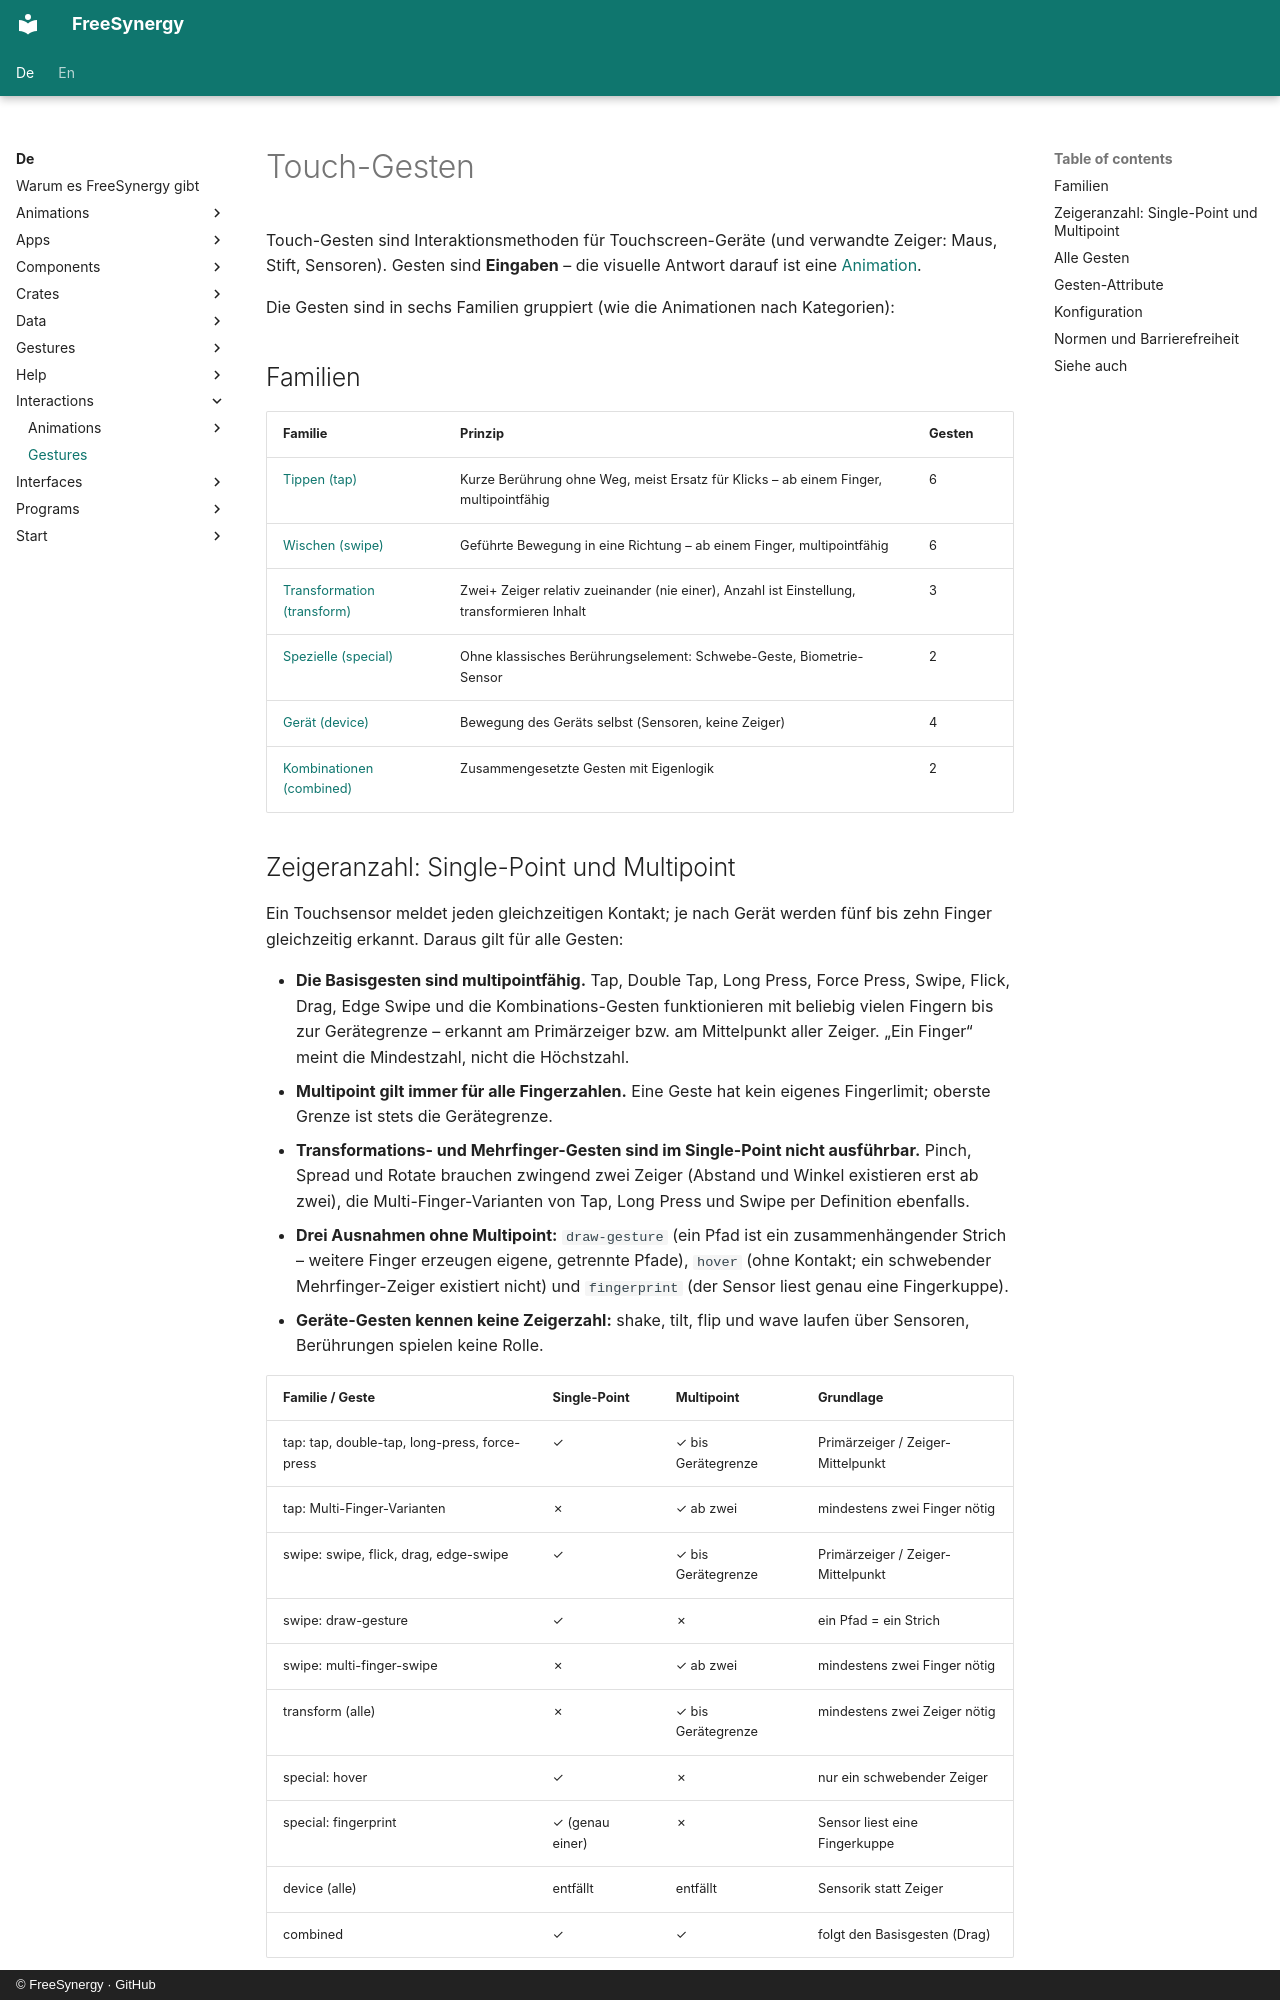

repository: FreeSynergy/fs-documentation · page: de/interactions/gestures/index.html · generator: mkdocs · copyright: © FreeSynergy · GitHub

# Touch-Gesten

Touch-Gesten sind Interaktionsmethoden für Touchscreen-Geräte (und verwandte
Zeiger: Maus, Stift, Sensoren). Gesten sind **Eingaben** – die visuelle
Antwort darauf ist eine [Animation](../animations/).

Die Gesten sind in sechs Familien gruppiert (wie die Animationen nach
Kategorien):

## Familien

| Familie | Prinzip | Gesten |
|---------|---------|--------|
| [Tippen (tap)](tap/) | Kurze Berührung ohne Weg, meist Ersatz für Klicks – ab einem Finger, multipointfähig | 6 |
| [Wischen (swipe)](swipe/) | Geführte Bewegung in eine Richtung – ab einem Finger, multipointfähig | 6 |
| [Transformation (transform)](transform/) | Zwei+ Zeiger relativ zueinander (nie einer), Anzahl ist Einstellung, transformieren Inhalt | 3 |
| [Spezielle (special)](special/) | Ohne klassisches Berührungselement: Schwebe-Geste, Biometrie-Sensor | 2 |
| [Gerät (device)](device/) | Bewegung des Geräts selbst (Sensoren, keine Zeiger) | 4 |
| [Kombinationen (combined)](combined/) | Zusammengesetzte Gesten mit Eigenlogik | 2 |
